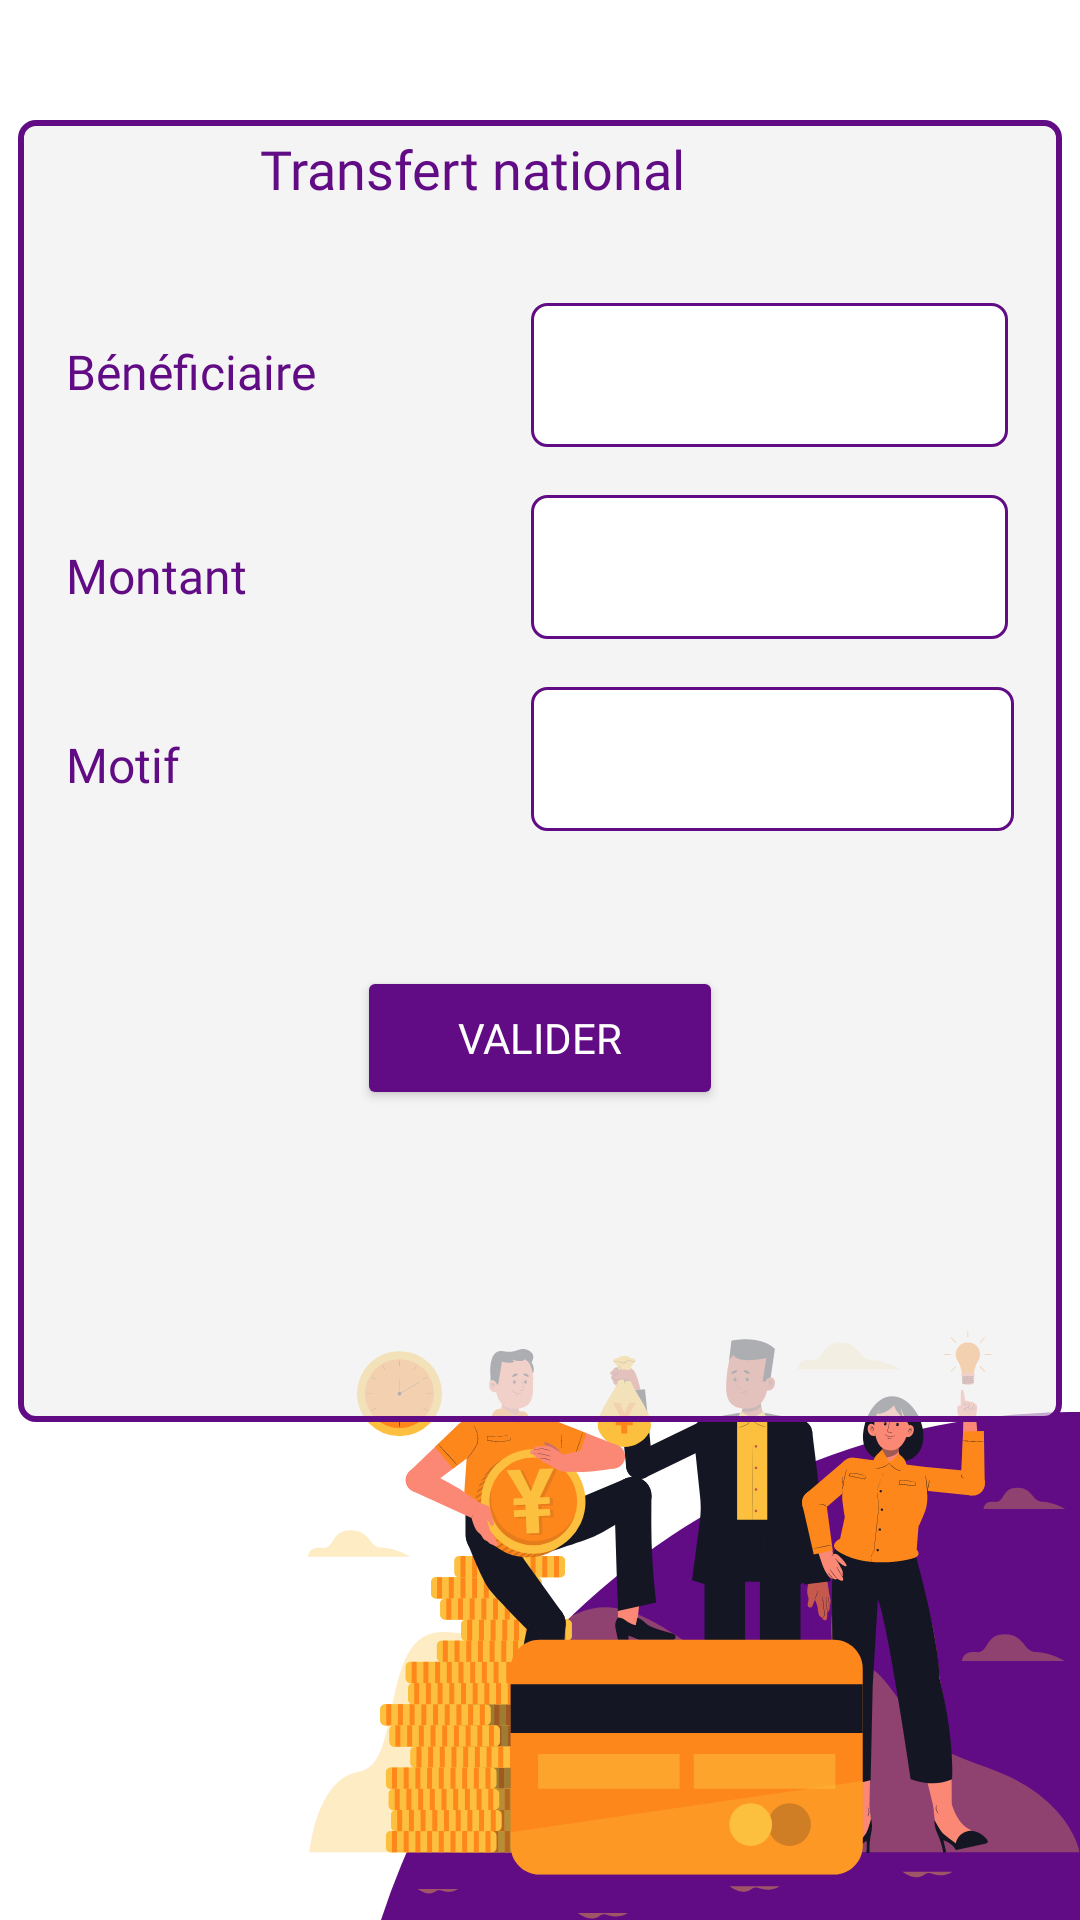

This screen was rendered from an Android layout file. Write that file and the resources it references.
<!-- AndroidManifest.xml: application theme Theme.ClientApp -->
<!-- res/layout/activity_transfert.xml -->
<?xml version="1.0" encoding="utf-8"?>
<androidx.constraintlayout.widget.ConstraintLayout xmlns:android="http://schemas.android.com/apk/res/android"
    xmlns:app="http://schemas.android.com/apk/res-auto"
    xmlns:tools="http://schemas.android.com/tools"
    android:layout_width="match_parent"
    android:layout_height="match_parent"
    android:background="@drawable/transfert_bg"
    tools:context=".Transfert">

    <androidx.constraintlayout.widget.ConstraintLayout
        android:layout_width="348dp"
        android:layout_height="434dp"
        android:layout_marginTop="40dp"
        android:background="@drawable/login"
        app:layout_constraintEnd_toEndOf="parent"
        app:layout_constraintHorizontal_bias="0.492"
        app:layout_constraintStart_toStartOf="parent"
        app:layout_constraintTop_toTopOf="parent">


        <TextView
            android:id="@+id/textView"
            android:layout_width="227dp"
            android:layout_height="45dp"
            android:layout_marginTop="4dp"
            android:fontFamily="@font/futura1"
            android:text="Transfert national"
            android:textColor="@color/green"
            android:textSize="18sp"
            app:layout_constraintEnd_toEndOf="parent"
            app:layout_constraintHorizontal_bias="0.666"
            app:layout_constraintStart_toStartOf="parent"
            app:layout_constraintTop_toTopOf="parent" />

        <TextView
            android:id="@+id/textView2"
            android:layout_width="143dp"
            android:layout_height="28dp"
            android:layout_marginStart="16dp"
            android:layout_marginTop="24dp"
            android:fontFamily="@font/aller_std"
            android:text="Bénéficiaire"
            android:textColor="@color/green"
            android:textSize="16sp"
            app:layout_constraintStart_toStartOf="parent"
            app:layout_constraintTop_toBottomOf="@+id/textView" />

        <TextView
            android:id="@+id/textView7"
            android:layout_width="140dp"
            android:layout_height="23dp"
            android:layout_marginTop="40dp"
            android:fontFamily="@font/aller_std"
            android:text="Montant"
            android:textColor="@color/green"
            android:textSize="16sp"
            app:layout_constraintStart_toStartOf="@+id/textView2"
            app:layout_constraintTop_toBottomOf="@+id/textView2" />


        <TextView
            android:id="@+id/textView9"
            android:layout_width="139dp"
            android:layout_height="23dp"
            android:layout_marginTop="40dp"
            android:fontFamily="@font/aller_std"
            android:text="Motif"
            android:textColor="@color/green"
            android:textSize="16sp"
            app:layout_constraintStart_toStartOf="@+id/textView7"
            app:layout_constraintTop_toBottomOf="@+id/textView7" />

        <EditText
            android:id="@+id/Montant1"
            android:layout_width="159dp"
            android:layout_height="48dp"
            android:layout_marginTop="16dp"
            android:background="@drawable/cadre"
            android:ems="10"
            android:inputType="number"
            app:layout_constraintStart_toStartOf="@+id/spinner1"
            app:layout_constraintTop_toBottomOf="@+id/spinner1"
            tools:ignore="SpeakableTextPresentCheck" />

        <EditText
            android:id="@+id/Motif1"
            android:layout_width="161dp"
            android:layout_height="48dp"
            android:layout_marginTop="16dp"
            android:background="@drawable/cadre"
            android:ems="10"

            app:layout_constraintStart_toStartOf="@+id/Montant1"
            app:layout_constraintTop_toBottomOf="@+id/Montant1"
            tools:ignore="SpeakableTextPresentCheck" />

        <Spinner
            android:id="@+id/spinner1"
            android:layout_width="159dp"
            android:layout_height="48dp"
            android:layout_marginStart="12dp"
            android:layout_marginTop="12dp"
            android:background="@drawable/cadre"
            app:layout_constraintStart_toEndOf="@+id/textView2"
            app:layout_constraintTop_toBottomOf="@+id/textView" />

        <Button
            android:id="@+id/send"
            android:layout_width="122dp"
            android:layout_height="48dp"
            android:layout_marginBottom="104dp"
            android:backgroundTint="@color/green"
            android:fontFamily="@font/aller_std"
            android:onClick="verifier_otp"
            android:text="Valider"
            android:textColor="@color/white"
            app:layout_constraintBottom_toBottomOf="parent"
            app:layout_constraintEnd_toEndOf="parent"
            app:layout_constraintStart_toStartOf="parent" />
    </androidx.constraintlayout.widget.ConstraintLayout>

    <TextView
        android:id="@+id/textView100"
        android:layout_width="50dp"
        android:layout_height="28dp"


        android:textColor="@color/green"
        android:textSize="0dp"

        tools:layout_editor_absoluteX="-72dp"
        tools:layout_editor_absoluteY="717dp"
        tools:ignore="MissingConstraints" />

</androidx.constraintlayout.widget.ConstraintLayout>
<!-- resources referenced by this layout -->
<resources>
  <color name="green">#610B84</color>
  <color name="white">#FFFFFFFF</color>
  <!-- drawable cadre (drawable) -->
  <?xml version="1.0" encoding="utf-8"?>
  <shape xmlns:android="http://schemas.android.com/apk/res/android" android:shape="rectangle">
      <corners android:radius="5dp" />
      <solid android:color="@color/white" />
      <stroke android:width="1dp" android:color="@color/green"/>
  </shape>
  <!-- drawable login (drawable) -->
  <?xml version="1.0" encoding="utf-8"?>
  <shape xmlns:android="http://schemas.android.com/apk/res/android" android:shape="rectangle">
      <corners android:radius="5dp" />
      <solid android:color="#B2EFEFEF" />
      <stroke android:width="2dp" android:color="@color/green"/>
  </shape>
  <!-- drawable transfert_bg: png bitmap (drawable, 88794 bytes) -->
  <style name="Theme.ClientApp" parent="Theme.MaterialComponents.Light">
          
          <item name="colorPrimary">@color/green</item>
          <item name="colorPrimaryVariant">@color/purple_200</item>
          <item name="colorOnPrimary">@color/white</item>
          
          <item name="colorSecondary">@color/teal_200</item>
          <item name="colorSecondaryVariant">@color/teal_200</item>
          <item name="colorOnSecondary">@color/white</item>
          
          <item name="android:statusBarColor" tools:targetApi="l">?attr/colorPrimaryVariant</item>
          
          <item name="android:textColor">@color/white</item>
      </style>
  <color name="purple_200">#FFBB86FC</color>
  <color name="teal_200">#FF03DAC5</color>
</resources>
